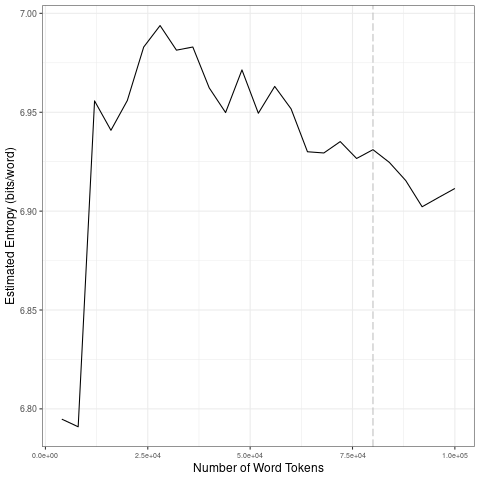

Source data for this figure (header and first rows):
file, entropy.Corpus.Size, entropy.Entropy, sd.Corpus.Size, sd.SD
data/en_by_emotion/0_tokens_1-gram.txt, 4000, 6.795, 20000, 0.08675
data/en_by_emotion/0_tokens_1-gram.txt, 8000, 6.791, 40000, 0.01141
data/en_by_emotion/0_tokens_1-gram.txt, 12000, 6.956, 60000, 0.009744
data/en_by_emotion/0_tokens_1-gram.txt, 16000, 6.941, 80000, 0.003099
data/en_by_emotion/0_tokens_1-gram.txt, 20000, 6.956, 1e+05, 0.00857
data/en_by_emotion/0_tokens_1-gram.txt, 24000, 6.983, 20000, 0.08675
data/en_by_emotion/0_tokens_1-gram.txt, 28000, 6.994, 40000, 0.01141
data/en_by_emotion/0_tokens_1-gram.txt, 32000, 6.981, 60000, 0.009744
data/en_by_emotion/0_tokens_1-gram.txt, 36000, 6.983, 80000, 0.003099
data/en_by_emotion/0_tokens_1-gram.txt, 40000, 6.962, 1e+05, 0.00857
data/en_by_emotion/0_tokens_1-gram.txt, 44000, 6.95, 20000, 0.08675
data/en_by_emotion/0_tokens_1-gram.txt, 48000, 6.971, 40000, 0.01141
data/en_by_emotion/0_tokens_1-gram.txt, 52000, 6.949, 60000, 0.009744
data/en_by_emotion/0_tokens_1-gram.txt, 56000, 6.963, 80000, 0.003099
data/en_by_emotion/0_tokens_1-gram.txt, 60000, 6.952, 1e+05, 0.00857
data/en_by_emotion/0_tokens_1-gram.txt, 64000, 6.93, 20000, 0.08675
data/en_by_emotion/0_tokens_1-gram.txt, 68000, 6.929, 40000, 0.01141
data/en_by_emotion/0_tokens_1-gram.txt, 72000, 6.935, 60000, 0.009744
data/en_by_emotion/0_tokens_1-gram.txt, 76000, 6.927, 80000, 0.003099
data/en_by_emotion/0_tokens_1-gram.txt, 80000, 6.931, 1e+05, 0.00857
data/en_by_emotion/0_tokens_1-gram.txt, 84000, 6.925, 20000, 0.08675
data/en_by_emotion/0_tokens_1-gram.txt, 88000, 6.915, 40000, 0.01141
data/en_by_emotion/0_tokens_1-gram.txt, 92000, 6.902, 60000, 0.009744
data/en_by_emotion/0_tokens_1-gram.txt, 96000, 6.907, 80000, 0.003099
data/en_by_emotion/0_tokens_1-gram.txt, 1e+05, 6.911, 1e+05, 0.00857
